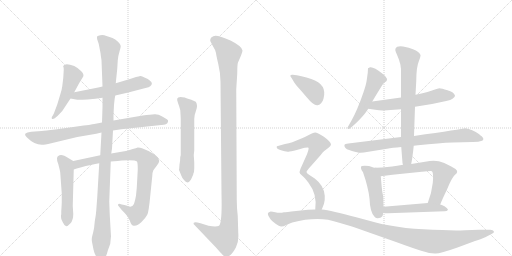
t = 0.00 s
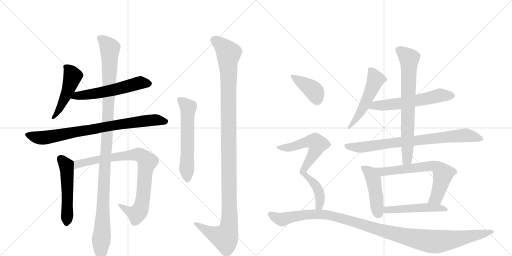
t = 2.98 s
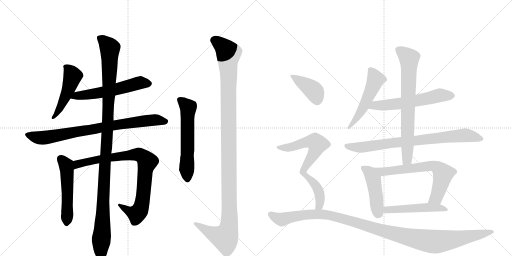
t = 5.95 s
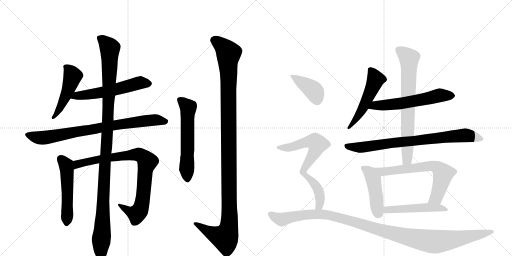
t = 8.93 s
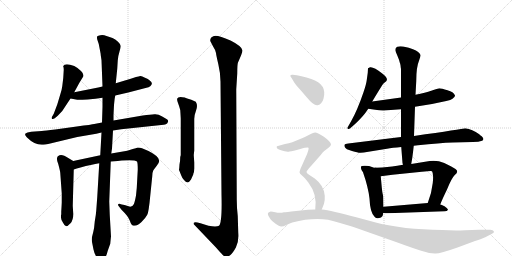
t = 11.91 s
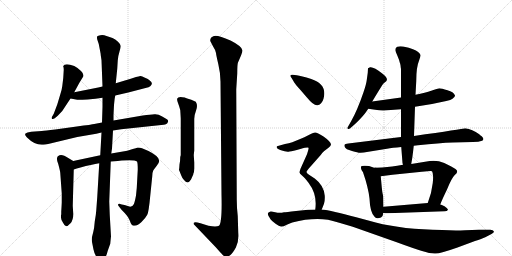
t = 14.89 s

The animated SVG that drew these frames (rendered in a browser with its animation timeline set to each time). Animation: 18 CSS @keyframes rules; one cycle of 14.89 s.

<svg version="1.1" viewBox="0 0 2048 1024" xmlns="http://www.w3.org/2000/svg">
  <g stroke="lightgray" stroke-dasharray="1,1" stroke-width="1" transform="scale(4, 4)">
    <line x1="0" y1="0" x2="256" y2="256"></line>
    <line x1="256" y1="0" x2="0" y2="256"></line>
    <line x1="128" y1="0" x2="128" y2="256"></line>
    <line x1="0" y1="128" x2="256" y2="128"></line>
    <line x1="256" y1="0" x2="512" y2="256"></line>
    <line x1="512" y1="0" x2="256" y2="256"></line>
    <line x1="384" y1="0" x2="384" y2="256"></line>
    <line x1="256" y1="128" x2="512" y2="128"></line>
  </g>
<g transform="scale(1, -1) translate(0, -850)">
   <style type="text/css">
    @keyframes keyframes0 {
      from {
       stroke: black;
       stroke-dashoffset: 491;
       stroke-width: 128;
       }
       62% {
       animation-timing-function: step-end;
       stroke: black;
       stroke-dashoffset: 0;
       stroke-width: 128;
       }
       to {
       stroke: black;
       stroke-width: 1024;
       }
       }
       #make-me-a-hanzi-animation-0 {
         animation: keyframes0 0.649577s both;
         animation-delay: 0.000000s;
         animation-timing-function: linear;
       }
    @keyframes keyframes1 {
      from {
       stroke: black;
       stroke-dashoffset: 568;
       stroke-width: 128;
       }
       65% {
       animation-timing-function: step-end;
       stroke: black;
       stroke-dashoffset: 0;
       stroke-width: 128;
       }
       to {
       stroke: black;
       stroke-width: 1024;
       }
       }
       #make-me-a-hanzi-animation-1 {
         animation: keyframes1 0.712240s both;
         animation-delay: 0.649577s;
         animation-timing-function: linear;
       }
    @keyframes keyframes2 {
      from {
       stroke: black;
       stroke-dashoffset: 815;
       stroke-width: 128;
       }
       73% {
       animation-timing-function: step-end;
       stroke: black;
       stroke-dashoffset: 0;
       stroke-width: 128;
       }
       to {
       stroke: black;
       stroke-width: 1024;
       }
       }
       #make-me-a-hanzi-animation-2 {
         animation: keyframes2 0.913249s both;
         animation-delay: 1.361816s;
         animation-timing-function: linear;
       }
    @keyframes keyframes3 {
      from {
       stroke: black;
       stroke-dashoffset: 523;
       stroke-width: 128;
       }
       63% {
       animation-timing-function: step-end;
       stroke: black;
       stroke-dashoffset: 0;
       stroke-width: 128;
       }
       to {
       stroke: black;
       stroke-width: 1024;
       }
       }
       #make-me-a-hanzi-animation-3 {
         animation: keyframes3 0.675618s both;
         animation-delay: 2.275065s;
         animation-timing-function: linear;
       }
    @keyframes keyframes4 {
      from {
       stroke: black;
       stroke-dashoffset: 859;
       stroke-width: 128;
       }
       74% {
       animation-timing-function: step-end;
       stroke: black;
       stroke-dashoffset: 0;
       stroke-width: 128;
       }
       to {
       stroke: black;
       stroke-width: 1024;
       }
       }
       #make-me-a-hanzi-animation-4 {
         animation: keyframes4 0.949056s both;
         animation-delay: 2.950684s;
         animation-timing-function: linear;
       }
    @keyframes keyframes5 {
      from {
       stroke: black;
       stroke-dashoffset: 1157;
       stroke-width: 128;
       }
       79% {
       animation-timing-function: step-end;
       stroke: black;
       stroke-dashoffset: 0;
       stroke-width: 128;
       }
       to {
       stroke: black;
       stroke-width: 1024;
       }
       }
       #make-me-a-hanzi-animation-5 {
         animation: keyframes5 1.191569s both;
         animation-delay: 3.899740s;
         animation-timing-function: linear;
       }
    @keyframes keyframes6 {
      from {
       stroke: black;
       stroke-dashoffset: 588;
       stroke-width: 128;
       }
       66% {
       animation-timing-function: step-end;
       stroke: black;
       stroke-dashoffset: 0;
       stroke-width: 128;
       }
       to {
       stroke: black;
       stroke-width: 1024;
       }
       }
       #make-me-a-hanzi-animation-6 {
         animation: keyframes6 0.728516s both;
         animation-delay: 5.091309s;
         animation-timing-function: linear;
       }
    @keyframes keyframes7 {
      from {
       stroke: black;
       stroke-dashoffset: 1207;
       stroke-width: 128;
       }
       80% {
       animation-timing-function: step-end;
       stroke: black;
       stroke-dashoffset: 0;
       stroke-width: 128;
       }
       to {
       stroke: black;
       stroke-width: 1024;
       }
       }
       #make-me-a-hanzi-animation-7 {
         animation: keyframes7 1.232259s both;
         animation-delay: 5.819824s;
         animation-timing-function: linear;
       }
    @keyframes keyframes8 {
      from {
       stroke: black;
       stroke-dashoffset: 524;
       stroke-width: 128;
       }
       63% {
       animation-timing-function: step-end;
       stroke: black;
       stroke-dashoffset: 0;
       stroke-width: 128;
       }
       to {
       stroke: black;
       stroke-width: 1024;
       }
       }
       #make-me-a-hanzi-animation-8 {
         animation: keyframes8 0.676432s both;
         animation-delay: 7.052083s;
         animation-timing-function: linear;
       }
    @keyframes keyframes9 {
      from {
       stroke: black;
       stroke-dashoffset: 593;
       stroke-width: 128;
       }
       66% {
       animation-timing-function: step-end;
       stroke: black;
       stroke-dashoffset: 0;
       stroke-width: 128;
       }
       to {
       stroke: black;
       stroke-width: 1024;
       }
       }
       #make-me-a-hanzi-animation-9 {
         animation: keyframes9 0.732585s both;
         animation-delay: 7.728516s;
         animation-timing-function: linear;
       }
    @keyframes keyframes10 {
      from {
       stroke: black;
       stroke-dashoffset: 799;
       stroke-width: 128;
       }
       72% {
       animation-timing-function: step-end;
       stroke: black;
       stroke-dashoffset: 0;
       stroke-width: 128;
       }
       to {
       stroke: black;
       stroke-width: 1024;
       }
       }
       #make-me-a-hanzi-animation-10 {
         animation: keyframes10 0.900228s both;
         animation-delay: 8.461100s;
         animation-timing-function: linear;
       }
    @keyframes keyframes11 {
      from {
       stroke: black;
       stroke-dashoffset: 732;
       stroke-width: 128;
       }
       70% {
       animation-timing-function: step-end;
       stroke: black;
       stroke-dashoffset: 0;
       stroke-width: 128;
       }
       to {
       stroke: black;
       stroke-width: 1024;
       }
       }
       #make-me-a-hanzi-animation-11 {
         animation: keyframes11 0.845703s both;
         animation-delay: 9.361328s;
         animation-timing-function: linear;
       }
    @keyframes keyframes12 {
      from {
       stroke: black;
       stroke-dashoffset: 456;
       stroke-width: 128;
       }
       60% {
       animation-timing-function: step-end;
       stroke: black;
       stroke-dashoffset: 0;
       stroke-width: 128;
       }
       to {
       stroke: black;
       stroke-width: 1024;
       }
       }
       #make-me-a-hanzi-animation-12 {
         animation: keyframes12 0.621094s both;
         animation-delay: 10.207031s;
         animation-timing-function: linear;
       }
    @keyframes keyframes13 {
      from {
       stroke: black;
       stroke-dashoffset: 666;
       stroke-width: 128;
       }
       68% {
       animation-timing-function: step-end;
       stroke: black;
       stroke-dashoffset: 0;
       stroke-width: 128;
       }
       to {
       stroke: black;
       stroke-width: 1024;
       }
       }
       #make-me-a-hanzi-animation-13 {
         animation: keyframes13 0.791992s both;
         animation-delay: 10.828125s;
         animation-timing-function: linear;
       }
    @keyframes keyframes14 {
      from {
       stroke: black;
       stroke-dashoffset: 505;
       stroke-width: 128;
       }
       62% {
       animation-timing-function: step-end;
       stroke: black;
       stroke-dashoffset: 0;
       stroke-width: 128;
       }
       to {
       stroke: black;
       stroke-width: 1024;
       }
       }
       #make-me-a-hanzi-animation-14 {
         animation: keyframes14 0.660970s both;
         animation-delay: 11.620117s;
         animation-timing-function: linear;
       }
    @keyframes keyframes15 {
      from {
       stroke: black;
       stroke-dashoffset: 397;
       stroke-width: 128;
       }
       56% {
       animation-timing-function: step-end;
       stroke: black;
       stroke-dashoffset: 0;
       stroke-width: 128;
       }
       to {
       stroke: black;
       stroke-width: 1024;
       }
       }
       #make-me-a-hanzi-animation-15 {
         animation: keyframes15 0.573079s both;
         animation-delay: 12.281087s;
         animation-timing-function: linear;
       }
    @keyframes keyframes16 {
      from {
       stroke: black;
       stroke-dashoffset: 716;
       stroke-width: 128;
       }
       70% {
       animation-timing-function: step-end;
       stroke: black;
       stroke-dashoffset: 0;
       stroke-width: 128;
       }
       to {
       stroke: black;
       stroke-width: 1024;
       }
       }
       #make-me-a-hanzi-animation-16 {
         animation: keyframes16 0.832682s both;
         animation-delay: 12.854167s;
         animation-timing-function: linear;
       }
    @keyframes keyframes17 {
      from {
       stroke: black;
       stroke-dashoffset: 1166;
       stroke-width: 128;
       }
       79% {
       animation-timing-function: step-end;
       stroke: black;
       stroke-dashoffset: 0;
       stroke-width: 128;
       }
       to {
       stroke: black;
       stroke-width: 1024;
       }
       }
       #make-me-a-hanzi-animation-17 {
         animation: keyframes17 1.198893s both;
         animation-delay: 13.686849s;
         animation-timing-function: linear;
       }
</style>
<path d="M 297 481 L 317 518 L 333 544 Q 337 553 324 566 Q 311 579 297 586 Q 260 600 253 586 L 253 584 Q 255 580 255 571 L 253 538 L 249 505 Q 247 489 241 472 L 229 432 L 215 395 L 207 381 Q 206 375 209 374 Q 213 373 219 377 L 231 387 L 249 406 L 282 456 L 297 481 Z" fill="lightgray"></path> 
<path d="M 461 468 L 513 480 L 586 499 Q 595 500 601 505 Q 615 517 599 528 Q 593 534 580 539 Q 566 547 561 546 Q 556 545 544 542 L 523 535 L 463 517 L 410 504 L 393 500 L 297 481 C 268 475 253 461 282 456 L 309 451 Q 315 450 350 452 Q 384 454 410 459 L 461 468 Z" fill="lightgray"></path> 
<path d="M 452 328 L 485 333 L 645 350 Q 669 350 672 363 Q 674 370 667.5 373.5 Q 661 377 647 385.5 Q 633 394 618 393 Q 603 392 571 388 L 454 368 L 408 360 L 377 354 Q 369 352 307 344 L 221 332 Q 180 327 167 326 L 125 323 Q 107 321 102 316 Q 97 311 108 300 Q 137 271 167 271 Q 178 271 205 277 L 309 302 L 385 315 L 406 320 L 452 328 Z" fill="lightgray"></path> 
<path d="M 293 206 L 273 218 Q 245 238 233 226 Q 229 225 228 217 Q 227 208 233 194 Q 240 168 241 159 L 247 76 L 247 40 L 246 20 L 245 4 L 245 -8 L 244 -10 Q 244 -12 244 -18 Q 243 -25 251 -39 Q 258 -54 265 -55 Q 271 -55 282 -43 Q 293 -31 293 -6 L 291 27 L 295 172 C 296 202 296 204 293 206 Z" fill="lightgray"></path> 
<path d="M 401 229 L 293 206 C 264 200 266 163 295 172 L 307 176 L 322 180 Q 366 192 397 197 L 443 204 L 471 206 L 487 208 Q 539 212 548 204 Q 551 200 551 171 L 547 98 L 544 68 Q 539 41 535 33 Q 531 25 521 23 L 498 30 L 487 32 Q 474 37 473 33 Q 469 30 479 20 L 487 10 Q 512 -14 519 -32 Q 525 -50 531 -52 Q 549 -56 566 -38 Q 583 -21 589 -9 Q 595 2 601 67 L 609 145 Q 610 163 613 168 Q 616 173 627 187 Q 637 200 637 207 Q 635 226 594 246 L 568 257 Q 561 260 551 260 Q 545 258 531 254 L 509 247 L 445 236 L 401 229 Z" fill="lightgray"></path> 
<path d="M 454 368 L 454 390 L 456 430 Q 458 456 461 468 L 463 517 L 469 575 L 471 608 Q 473 629 478 644 Q 483 659 483 666 Q 483 673 472 683.5 Q 461 694 450 698 L 417 709 Q 411 711 401.5 709.5 Q 392 708 389 705 Q 387 700 389 692 L 395 674 L 401 643 Q 403 635 403 629 L 406 609 L 410 504 L 410 459 L 410 422 L 408 360 L 406 320 L 401 229 L 397 197 L 389 62 L 385 8 Q 384 -8 379 -36 Q 377 -63 373 -78 L 368 -98 Q 366 -108 368 -118 Q 370 -128 374 -148 Q 378 -168 391 -185 Q 398 -198 406.5 -196 Q 415 -194 419 -184 Q 426 -173 431 -153 L 441 -125 Q 443 -103 444 -96 L 439 -10 L 437 44 L 443 204 L 445 236 L 448 256 L 452 328 L 454 368 Z" fill="lightgray"></path> 
<path d="M 722 225 L 721 223 Q 721 207 718 192 L 717 178 L 716 171 L 716 170 L 717 168 L 725 148 Q 728 139 736 130 Q 751 110 764 132 L 773 152 L 773 154 Q 777 162 777 176 L 777 200 L 775 230 L 777 248 L 777 374 Q 777 390 784.5 409.5 Q 792 429 783 443 Q 763 453 752 455.5 Q 741 458 739 460 Q 712 466 709 456 Q 707 451 712 438 Q 717 425 721 410 Q 723 378 723 374 L 723 230 L 722 225 Z" fill="lightgray"></path> 
<path d="M 951 -14 Q 947 19 947 52 L 945 493 L 949 556 Q 949 594 952 600 Q 970 640 970 648 Q 968 665 922 688 Q 866 713 853 705 Q 837 698 842 684 L 853 663 Q 863 648 864 638 Q 865 628 873.5 592 Q 882 556 882 524 L 886 72 Q 889 -40 876 -53 Q 865 -59 834 -53 Q 824 -49 802 -43 L 790 -40 Q 779 -37 775 -41 Q 773 -46 777 -49 L 863 -139 Q 884 -163 891 -170 Q 898 -177 904 -177.5 Q 910 -178 920.5 -170.5 Q 931 -163 943.5 -140 Q 956 -117 953 -81 L 951 -14 Z" fill="lightgray"></path> 
<path d="M 1489 444 Q 1519 494 1530 511 Q 1535 518 1540 521 Q 1560 533 1529 556 Q 1494 584 1480 581 Q 1473 578 1472 577 L 1471 559 L 1467 530 Q 1465 513 1454 481 Q 1429 408 1405 366 L 1393 345 Q 1387 338 1391 335 Q 1395 332 1401 337 Q 1429 361 1445 379 Q 1455 388 1473 415 L 1489 444 Z" fill="lightgray"></path> 
<path d="M 1604 460 L 1489 444 C 1459 440 1443 419 1473 415 L 1501 411 Q 1521 407 1536 408 L 1604 413 L 1660 423 L 1728 434 L 1785 446 Q 1804 450 1810 455 Q 1821 463 1820 468 Q 1814 483 1790 489 Q 1766 497 1758 497 Q 1751 496 1725 487 Q 1703 479 1662 471 L 1604 460 Z" fill="lightgray"></path> 
<path d="M 1604 302 L 1393 276 Q 1379 274 1378 271 Q 1377 268 1379 262 Q 1382 253 1408 246 Q 1435 238 1442 239 L 1455 240 L 1548 255 Q 1569 259 1605 262 L 1655 267 L 1672 269 Q 1758 278 1811 280 L 1891 282 Q 1918 283 1925 286 Q 1932 288 1933 292 Q 1935 295 1931 300 Q 1928 304 1924 307 Q 1921 309 1917 313 Q 1889 334 1861 337 Q 1849 334 1656 306 L 1604 302 Z" fill="lightgray"></path> 
<path d="M 1581 650 Q 1582 644 1588 631 L 1596 611 L 1599 600 Q 1601 595 1602 589 L 1603 580 Q 1604 577 1604 569 L 1604 460 L 1604 413 L 1604 302 L 1605 262 L 1610 198 L 1612 191 C 1617 161 1640 164 1645 194 L 1646 201 Q 1649 213 1655 267 L 1656 306 L 1660 423 L 1662 471 L 1665 526 Q 1665 582 1676 607 Q 1683 625 1682 630 Q 1678 643 1652 653 L 1635 659 L 1612 664 Q 1598 666 1589 663 Q 1581 659 1581 650 Z" fill="lightgray"></path> 
<path d="M 1533 64 Q 1533 65 1531 73 Q 1529 81 1527 101 L 1523 145 C 1520 175 1520 177 1502 179 Q 1499 178 1491 181 L 1476 186 Q 1457 189 1447 186 Q 1443 185 1444 177 Q 1445 169 1452 161 Q 1473 101 1478 56 Q 1480 -1 1499 -18 Q 1507 -27 1524 -20 Q 1533 -13 1533 -2 L 1534 23 L 1533 64 Z" fill="lightgray"></path> 
<path d="M 1523 145 L 1570 151 L 1687 163 Q 1725 167 1728 165 Q 1735 156 1731 118 Q 1727 79 1711 38 C 1701 10 1750 4 1761 32 Q 1769 53 1788 92 Q 1806 137 1819 150 Q 1837 163 1822 174 Q 1807 184 1777 198 Q 1749 210 1719 206 L 1645 194 L 1612 191 L 1589 187 Q 1568 183 1549 182 Q 1531 180 1502 179 C 1472 178 1493 141 1523 145 Z" fill="lightgray"></path> 
<path d="M 1711 38 L 1534 23 C 1504 20 1503 1 1533 -2 Q 1540 -3 1552 -3 L 1778 5 Q 1789 5 1792 11 Q 1791 17 1778 25 Q 1765 32 1761 32 L 1711 38 Z" fill="lightgray"></path> 
<path d="M 1167 537 L 1177 520 Q 1181 513 1201 491 L 1226 462 Q 1256 425 1271 429 Q 1288 434 1294 455 Q 1310 513 1245 534 Q 1204 547 1187 549 L 1171 551 Q 1154 552 1167 537 Z" fill="lightgray"></path> 
<path d="M 1287 12 L 1296 35 Q 1300 46 1299 67 Q 1296 108 1259 136 L 1236 151 Q 1226 157 1226 162 Q 1226 167 1244 186 L 1282 229 Q 1290 241 1297 246 L 1314 259 Q 1322 266 1324 271 Q 1324 283 1294 304 Q 1267 321 1260 320 Q 1253 319 1243 314 Q 1233 308 1208 297 L 1169 281 Q 1156 276 1140 274 L 1108 265 Q 1107 264 1107 262 Q 1105 254 1124 249 Q 1146 241 1158 244 Q 1171 246 1201 254 Q 1231 262 1234 259 Q 1236 255 1228 233 L 1202 175 Q 1199 167 1198 161 Q 1198 155 1208 148 Q 1218 140 1234 119 Q 1270 72 1261 12 C 1258 -18 1276 -16 1287 12 Z" fill="lightgray"></path> 
<path d="M 1261 12 L 1232 11 L 1184 6 Q 1143 1 1136 1 Q 1119 -3 1101 1 Q 1083 5 1080 3 Q 1072 1 1072 -3 Q 1069 -8 1082 -27 Q 1086 -32 1101 -44 Q 1117 -56 1125 -56 Q 1134 -56 1145 -50 Q 1156 -44 1169 -40 Q 1246 -20 1312 -29 Q 1338 -35 1411 -57 L 1584 -118 Q 1655 -144 1688 -154 Q 1722 -165 1742 -164 Q 1762 -164 1830 -140 L 1900 -114 Q 1928 -105 1941 -99 L 1966 -86 Q 1978 -81 1975 -75 Q 1973 -69 1961 -69 L 1916 -69 L 1860 -71 Q 1815 -73 1769 -70 Q 1611 -68 1503 -40 L 1425 -19 Q 1325 8 1287 12 L 1261 12 Z" fill="lightgray"></path> 
      <clipPath id="make-me-a-hanzi-clip-0">
      <path d="M 297 481 L 317 518 L 333 544 Q 337 553 324 566 Q 311 579 297 586 Q 260 600 253 586 L 253 584 Q 255 580 255 571 L 253 538 L 249 505 Q 247 489 241 472 L 229 432 L 215 395 L 207 381 Q 206 375 209 374 Q 213 373 219 377 L 231 387 L 249 406 L 282 456 L 297 481 Z" fill="lightgray"></path>
      </clipPath>
      <path clip-path="url(#make-me-a-hanzi-clip-0)" d="M 260 585 L 291 546 L 272 487 L 241 420 L 213 379 " fill="none" id="make-me-a-hanzi-animation-0" stroke-dasharray="363 726" stroke-linecap="round"></path>

      <clipPath id="make-me-a-hanzi-clip-1">
      <path d="M 461 468 L 513 480 L 586 499 Q 595 500 601 505 Q 615 517 599 528 Q 593 534 580 539 Q 566 547 561 546 Q 556 545 544 542 L 523 535 L 463 517 L 410 504 L 393 500 L 297 481 C 268 475 253 461 282 456 L 309 451 Q 315 450 350 452 Q 384 454 410 459 L 461 468 Z" fill="lightgray"></path>
      </clipPath>
      <path clip-path="url(#make-me-a-hanzi-clip-1)" d="M 290 460 L 400 479 L 555 518 L 595 516 " fill="none" id="make-me-a-hanzi-animation-1" stroke-dasharray="440 880" stroke-linecap="round"></path>

      <clipPath id="make-me-a-hanzi-clip-2">
      <path d="M 452 328 L 485 333 L 645 350 Q 669 350 672 363 Q 674 370 667.5 373.5 Q 661 377 647 385.5 Q 633 394 618 393 Q 603 392 571 388 L 454 368 L 408 360 L 377 354 Q 369 352 307 344 L 221 332 Q 180 327 167 326 L 125 323 Q 107 321 102 316 Q 97 311 108 300 Q 137 271 167 271 Q 178 271 205 277 L 309 302 L 385 315 L 406 320 L 452 328 Z" fill="lightgray"></path>
      </clipPath>
      <path clip-path="url(#make-me-a-hanzi-clip-2)" d="M 110 312 L 137 302 L 178 299 L 567 365 L 632 370 L 661 364 " fill="none" id="make-me-a-hanzi-animation-2" stroke-dasharray="687 1374" stroke-linecap="round"></path>

      <clipPath id="make-me-a-hanzi-clip-3">
      <path d="M 293 206 L 273 218 Q 245 238 233 226 Q 229 225 228 217 Q 227 208 233 194 Q 240 168 241 159 L 247 76 L 247 40 L 246 20 L 245 4 L 245 -8 L 244 -10 Q 244 -12 244 -18 Q 243 -25 251 -39 Q 258 -54 265 -55 Q 271 -55 282 -43 Q 293 -31 293 -6 L 291 27 L 295 172 C 296 202 296 204 293 206 Z" fill="lightgray"></path>
      </clipPath>
      <path clip-path="url(#make-me-a-hanzi-clip-3)" d="M 244 214 L 265 187 L 268 165 L 266 -46 " fill="none" id="make-me-a-hanzi-animation-3" stroke-dasharray="395 790" stroke-linecap="round"></path>

      <clipPath id="make-me-a-hanzi-clip-4">
      <path d="M 401 229 L 293 206 C 264 200 266 163 295 172 L 307 176 L 322 180 Q 366 192 397 197 L 443 204 L 471 206 L 487 208 Q 539 212 548 204 Q 551 200 551 171 L 547 98 L 544 68 Q 539 41 535 33 Q 531 25 521 23 L 498 30 L 487 32 Q 474 37 473 33 Q 469 30 479 20 L 487 10 Q 512 -14 519 -32 Q 525 -50 531 -52 Q 549 -56 566 -38 Q 583 -21 589 -9 Q 595 2 601 67 L 609 145 Q 610 163 613 168 Q 616 173 627 187 Q 637 200 637 207 Q 635 226 594 246 L 568 257 Q 561 260 551 260 Q 545 258 531 254 L 509 247 L 445 236 L 401 229 Z" fill="lightgray"></path>
      </clipPath>
      <path clip-path="url(#make-me-a-hanzi-clip-4)" d="M 300 178 L 306 190 L 319 196 L 411 216 L 544 232 L 575 220 L 589 203 L 580 162 L 572 58 L 560 10 L 547 -6 L 517 4 L 480 28 " fill="none" id="make-me-a-hanzi-animation-4" stroke-dasharray="731 1462" stroke-linecap="round"></path>

      <clipPath id="make-me-a-hanzi-clip-5">
      <path d="M 454 368 L 454 390 L 456 430 Q 458 456 461 468 L 463 517 L 469 575 L 471 608 Q 473 629 478 644 Q 483 659 483 666 Q 483 673 472 683.5 Q 461 694 450 698 L 417 709 Q 411 711 401.5 709.5 Q 392 708 389 705 Q 387 700 389 692 L 395 674 L 401 643 Q 403 635 403 629 L 406 609 L 410 504 L 410 459 L 410 422 L 408 360 L 406 320 L 401 229 L 397 197 L 389 62 L 385 8 Q 384 -8 379 -36 Q 377 -63 373 -78 L 368 -98 Q 366 -108 368 -118 Q 370 -128 374 -148 Q 378 -168 391 -185 Q 398 -198 406.5 -196 Q 415 -194 419 -184 Q 426 -173 431 -153 L 441 -125 Q 443 -103 444 -96 L 439 -10 L 437 44 L 443 204 L 445 236 L 448 256 L 452 328 L 454 368 Z" fill="lightgray"></path>
      </clipPath>
      <path clip-path="url(#make-me-a-hanzi-clip-5)" d="M 398 699 L 439 658 L 431 349 L 417 158 L 405 -184 " fill="none" id="make-me-a-hanzi-animation-5" stroke-dasharray="1029 2058" stroke-linecap="round"></path>

      <clipPath id="make-me-a-hanzi-clip-6">
      <path d="M 722 225 L 721 223 Q 721 207 718 192 L 717 178 L 716 171 L 716 170 L 717 168 L 725 148 Q 728 139 736 130 Q 751 110 764 132 L 773 152 L 773 154 Q 777 162 777 176 L 777 200 L 775 230 L 777 248 L 777 374 Q 777 390 784.5 409.5 Q 792 429 783 443 Q 763 453 752 455.5 Q 741 458 739 460 Q 712 466 709 456 Q 707 451 712 438 Q 717 425 721 410 Q 723 378 723 374 L 723 230 L 722 225 Z" fill="lightgray"></path>
      </clipPath>
      <path clip-path="url(#make-me-a-hanzi-clip-6)" d="M 718 452 L 753 420 L 750 135 " fill="none" id="make-me-a-hanzi-animation-6" stroke-dasharray="460 920" stroke-linecap="round"></path>

      <clipPath id="make-me-a-hanzi-clip-7">
      <path d="M 951 -14 Q 947 19 947 52 L 945 493 L 949 556 Q 949 594 952 600 Q 970 640 970 648 Q 968 665 922 688 Q 866 713 853 705 Q 837 698 842 684 L 853 663 Q 863 648 864 638 Q 865 628 873.5 592 Q 882 556 882 524 L 886 72 Q 889 -40 876 -53 Q 865 -59 834 -53 Q 824 -49 802 -43 L 790 -40 Q 779 -37 775 -41 Q 773 -46 777 -49 L 863 -139 Q 884 -163 891 -170 Q 898 -177 904 -177.5 Q 910 -178 920.5 -170.5 Q 931 -163 943.5 -140 Q 956 -117 953 -81 L 951 -14 Z" fill="lightgray"></path>
      </clipPath>
      <path clip-path="url(#make-me-a-hanzi-clip-7)" d="M 856 690 L 898 659 L 914 636 L 917 -49 L 900 -101 L 844 -82 L 783 -43 " fill="none" id="make-me-a-hanzi-animation-7" stroke-dasharray="1079 2158" stroke-linecap="round"></path>

      <clipPath id="make-me-a-hanzi-clip-8">
      <path d="M 1489 444 Q 1519 494 1530 511 Q 1535 518 1540 521 Q 1560 533 1529 556 Q 1494 584 1480 581 Q 1473 578 1472 577 L 1471 559 L 1467 530 Q 1465 513 1454 481 Q 1429 408 1405 366 L 1393 345 Q 1387 338 1391 335 Q 1395 332 1401 337 Q 1429 361 1445 379 Q 1455 388 1473 415 L 1489 444 Z" fill="lightgray"></path>
      </clipPath>
      <path clip-path="url(#make-me-a-hanzi-clip-8)" d="M 1479 572 L 1494 553 L 1500 525 L 1450 416 L 1415 360 L 1395 339 " fill="none" id="make-me-a-hanzi-animation-8" stroke-dasharray="396 792" stroke-linecap="round"></path>

      <clipPath id="make-me-a-hanzi-clip-9">
      <path d="M 1604 460 L 1489 444 C 1459 440 1443 419 1473 415 L 1501 411 Q 1521 407 1536 408 L 1604 413 L 1660 423 L 1728 434 L 1785 446 Q 1804 450 1810 455 Q 1821 463 1820 468 Q 1814 483 1790 489 Q 1766 497 1758 497 Q 1751 496 1725 487 Q 1703 479 1662 471 L 1604 460 Z" fill="lightgray"></path>
      </clipPath>
      <path clip-path="url(#make-me-a-hanzi-clip-9)" d="M 1480 417 L 1500 429 L 1596 435 L 1759 469 L 1810 468 " fill="none" id="make-me-a-hanzi-animation-9" stroke-dasharray="465 930" stroke-linecap="round"></path>

      <clipPath id="make-me-a-hanzi-clip-10">
      <path d="M 1604 302 L 1393 276 Q 1379 274 1378 271 Q 1377 268 1379 262 Q 1382 253 1408 246 Q 1435 238 1442 239 L 1455 240 L 1548 255 Q 1569 259 1605 262 L 1655 267 L 1672 269 Q 1758 278 1811 280 L 1891 282 Q 1918 283 1925 286 Q 1932 288 1933 292 Q 1935 295 1931 300 Q 1928 304 1924 307 Q 1921 309 1917 313 Q 1889 334 1861 337 Q 1849 334 1656 306 L 1604 302 Z" fill="lightgray"></path>
      </clipPath>
      <path clip-path="url(#make-me-a-hanzi-clip-10)" d="M 1388 268 L 1394 263 L 1440 260 L 1860 309 L 1925 294 " fill="none" id="make-me-a-hanzi-animation-10" stroke-dasharray="671 1342" stroke-linecap="round"></path>

      <clipPath id="make-me-a-hanzi-clip-11">
      <path d="M 1581 650 Q 1582 644 1588 631 L 1596 611 L 1599 600 Q 1601 595 1602 589 L 1603 580 Q 1604 577 1604 569 L 1604 460 L 1604 413 L 1604 302 L 1605 262 L 1610 198 L 1612 191 C 1617 161 1640 164 1645 194 L 1646 201 Q 1649 213 1655 267 L 1656 306 L 1660 423 L 1662 471 L 1665 526 Q 1665 582 1676 607 Q 1683 625 1682 630 Q 1678 643 1652 653 L 1635 659 L 1612 664 Q 1598 666 1589 663 Q 1581 659 1581 650 Z" fill="lightgray"></path>
      </clipPath>
      <path clip-path="url(#make-me-a-hanzi-clip-11)" d="M 1596 650 L 1636 616 L 1629 215 L 1617 196 " fill="none" id="make-me-a-hanzi-animation-11" stroke-dasharray="604 1208" stroke-linecap="round"></path>

      <clipPath id="make-me-a-hanzi-clip-12">
      <path d="M 1533 64 Q 1533 65 1531 73 Q 1529 81 1527 101 L 1523 145 C 1520 175 1520 177 1502 179 Q 1499 178 1491 181 L 1476 186 Q 1457 189 1447 186 Q 1443 185 1444 177 Q 1445 169 1452 161 Q 1473 101 1478 56 Q 1480 -1 1499 -18 Q 1507 -27 1524 -20 Q 1533 -13 1533 -2 L 1534 23 L 1533 64 Z" fill="lightgray"></path>
      </clipPath>
      <path clip-path="url(#make-me-a-hanzi-clip-12)" d="M 1454 179 L 1484 153 L 1493 135 L 1513 -4 " fill="none" id="make-me-a-hanzi-animation-12" stroke-dasharray="328 656" stroke-linecap="round"></path>

      <clipPath id="make-me-a-hanzi-clip-13">
      <path d="M 1523 145 L 1570 151 L 1687 163 Q 1725 167 1728 165 Q 1735 156 1731 118 Q 1727 79 1711 38 C 1701 10 1750 4 1761 32 Q 1769 53 1788 92 Q 1806 137 1819 150 Q 1837 163 1822 174 Q 1807 184 1777 198 Q 1749 210 1719 206 L 1645 194 L 1612 191 L 1589 187 Q 1568 183 1549 182 Q 1531 180 1502 179 C 1472 178 1493 141 1523 145 Z" fill="lightgray"></path>
      </clipPath>
      <path clip-path="url(#make-me-a-hanzi-clip-13)" d="M 1511 177 L 1532 163 L 1700 184 L 1740 185 L 1750 179 L 1772 155 L 1763 112 L 1745 59 L 1718 43 " fill="none" id="make-me-a-hanzi-animation-13" stroke-dasharray="538 1076" stroke-linecap="round"></path>

      <clipPath id="make-me-a-hanzi-clip-14">
      <path d="M 1711 38 L 1534 23 C 1504 20 1503 1 1533 -2 Q 1540 -3 1552 -3 L 1778 5 Q 1789 5 1792 11 Q 1791 17 1778 25 Q 1765 32 1761 32 L 1711 38 Z" fill="lightgray"></path>
      </clipPath>
      <path clip-path="url(#make-me-a-hanzi-clip-14)" d="M 1538 4 L 1557 11 L 1705 21 L 1753 19 L 1784 11 " fill="none" id="make-me-a-hanzi-animation-14" stroke-dasharray="377 754" stroke-linecap="round"></path>

      <clipPath id="make-me-a-hanzi-clip-15">
      <path d="M 1167 537 L 1177 520 Q 1181 513 1201 491 L 1226 462 Q 1256 425 1271 429 Q 1288 434 1294 455 Q 1310 513 1245 534 Q 1204 547 1187 549 L 1171 551 Q 1154 552 1167 537 Z" fill="lightgray"></path>
      </clipPath>
      <path clip-path="url(#make-me-a-hanzi-clip-15)" d="M 1174 543 L 1251 490 L 1264 469 L 1268 447 " fill="none" id="make-me-a-hanzi-animation-15" stroke-dasharray="269 538" stroke-linecap="round"></path>

      <clipPath id="make-me-a-hanzi-clip-16">
      <path d="M 1287 12 L 1296 35 Q 1300 46 1299 67 Q 1296 108 1259 136 L 1236 151 Q 1226 157 1226 162 Q 1226 167 1244 186 L 1282 229 Q 1290 241 1297 246 L 1314 259 Q 1322 266 1324 271 Q 1324 283 1294 304 Q 1267 321 1260 320 Q 1253 319 1243 314 Q 1233 308 1208 297 L 1169 281 Q 1156 276 1140 274 L 1108 265 Q 1107 264 1107 262 Q 1105 254 1124 249 Q 1146 241 1158 244 Q 1171 246 1201 254 Q 1231 262 1234 259 Q 1236 255 1228 233 L 1202 175 Q 1199 167 1198 161 Q 1198 155 1208 148 Q 1218 140 1234 119 Q 1270 72 1261 12 C 1258 -18 1276 -16 1287 12 Z" fill="lightgray"></path>
      </clipPath>
      <path clip-path="url(#make-me-a-hanzi-clip-16)" d="M 1115 261 L 1172 263 L 1240 284 L 1260 283 L 1270 274 L 1258 241 L 1212 165 L 1227 143 L 1256 118 L 1276 84 L 1281 50 L 1277 26 L 1268 20 " fill="none" id="make-me-a-hanzi-animation-16" stroke-dasharray="588 1176" stroke-linecap="round"></path>

      <clipPath id="make-me-a-hanzi-clip-17">
      <path d="M 1261 12 L 1232 11 L 1184 6 Q 1143 1 1136 1 Q 1119 -3 1101 1 Q 1083 5 1080 3 Q 1072 1 1072 -3 Q 1069 -8 1082 -27 Q 1086 -32 1101 -44 Q 1117 -56 1125 -56 Q 1134 -56 1145 -50 Q 1156 -44 1169 -40 Q 1246 -20 1312 -29 Q 1338 -35 1411 -57 L 1584 -118 Q 1655 -144 1688 -154 Q 1722 -165 1742 -164 Q 1762 -164 1830 -140 L 1900 -114 Q 1928 -105 1941 -99 L 1966 -86 Q 1978 -81 1975 -75 Q 1973 -69 1961 -69 L 1916 -69 L 1860 -71 Q 1815 -73 1769 -70 Q 1611 -68 1503 -40 L 1425 -19 Q 1325 8 1287 12 L 1261 12 Z" fill="lightgray"></path>
      </clipPath>
      <path clip-path="url(#make-me-a-hanzi-clip-17)" d="M 1081 -6 L 1108 -23 L 1129 -28 L 1216 -10 L 1299 -8 L 1624 -97 L 1738 -117 L 1825 -106 L 1966 -77 " fill="none" id="make-me-a-hanzi-animation-17" stroke-dasharray="1038 2076" stroke-linecap="round"></path>

</g>
</svg>
